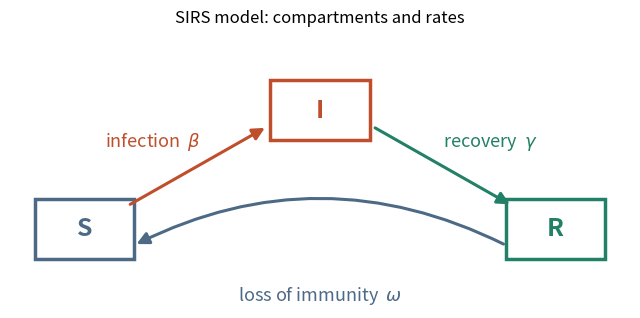

Generate this figure with matplotlib: (Note: this script raises an exception after producing the figure.)
"""Figures for Project3_8slides.tex that differ from the Part 1 notebook:
- SIRS cartoon labelled with rates only (beta, gamma, omega), not propensities
- the three "8 SSA runs vs ODE" panels as separate, fully labelled images
Same code, parameters and random seed (2026) as Project3_Part1_SIRS_SSA_vs_ODE.ipynb.
"""
import numpy as np
import matplotlib
matplotlib.use("Agg")
import matplotlib.pyplot as plt
from matplotlib.lines import Line2D
from scipy.integrate import solve_ivp

plt.rcParams.update({"figure.dpi": 110, "axes.grid": True, "grid.alpha": 0.3})

beta, gamma, omega = 0.01, 0.15, 0.025
T_MAX = 365.0


# ---------------- Cartoon: rates only ----------------
fig, ax = plt.subplots(figsize=(8, 3.6))
ax.axis("off"); ax.set_xlim(0, 10); ax.set_ylim(0, 4.2)
pos = {"S": (1.2, 1.2), "I": (5, 3.0), "R": (8.8, 1.2)}
col = {"S": "#4C6A86", "I": "#BF4E2C", "R": "#228066"}
for k, (x, y) in pos.items():
    ax.add_patch(plt.Rectangle((x-0.8, y-0.45), 1.6, 0.9, fc="white", ec=col[k], lw=2.5))
    ax.text(x, y, k, ha="center", va="center", fontsize=18, fontweight="bold", color=col[k])
arrow = dict(arrowstyle="-|>", lw=2.2, mutation_scale=18)
ax.annotate("", xy=(4.15, 2.75), xytext=(1.9, 1.55), arrowprops=dict(color=col["I"], **arrow))
ax.text(2.3, 2.45, r"infection  $\beta$", color=col["I"], ha="center", fontsize=13)
ax.annotate("", xy=(8.1, 1.55), xytext=(5.85, 2.75), arrowprops=dict(color=col["R"], **arrow))
ax.text(7.75, 2.45, r"recovery  $\gamma$", color=col["R"], ha="center", fontsize=13)
ax.annotate("", xy=(2.0, 0.95), xytext=(8.0, 0.95),
            arrowprops=dict(color=col["S"], connectionstyle="arc3,rad=0.25", **arrow))
ax.text(5, 0.12, r"loss of immunity  $\omega$", color=col["S"], ha="center", fontsize=13)
ax.set_title("SIRS model: compartments and rates", fontsize=12)
fig.savefig("img/s2_cartoon_rates.png", dpi=200, bbox_inches="tight")
plt.close(fig)


# ---------------- ODE and SSA (as in the notebook) ----------------
def sirs_rhs(t, y, beta, gamma, omega):
    S, I, R = y
    return [-beta*S*I + omega*R, beta*S*I - gamma*I, gamma*I - omega*R]

def solve_sirs(N, I0=1, t_max=T_MAX, n=2000):
    t_eval = np.linspace(0, t_max, n)
    sol = solve_ivp(sirs_rhs, (0, t_max), [N-I0, I0, 0], args=(beta, gamma, omega),
                    t_eval=t_eval, rtol=1e-9, atol=1e-12)
    return sol.t, sol.y

def endemic_I(N):
    return max(0.0, omega/(omega+gamma) * (N - gamma/beta))

def ssa_sirs(N, I0=1, t_max=T_MAX, rng=None):
    S, I, R = N - I0, I0, 0
    t = 0.0
    times, states = [t], [(S, I, R)]
    while t < t_max and I > 0:
        a = (beta*S*I, gamma*I, omega*R)
        a0 = a[0] + a[1] + a[2]
        t += rng.exponential(1.0/a0)
        u = rng.random() * a0
        if u < a[0]:
            S -= 1; I += 1
        elif u < a[0] + a[1]:
            I -= 1; R += 1
        else:
            R -= 1; S += 1
        times.append(t); states.append((S, I, R))
    return np.array(times), np.array(states)


# ---------------- Three separate, labelled SSA panels ----------------
rng = np.random.default_rng(2026)          # same seed and call order as the notebook
rng_small = np.random.default_rng(10)      # separate stream for N = 10, so the other panels stay unchanged
for N in [10, 20, 50, 100]:
    if N == 10:
        rng_N = rng_small
    else:
        rng_N = rng
    fig, ax = plt.subplots(figsize=(4.6, 3.1))
    t, y = solve_sirs(N)
    for _ in range(8):
        ts, ss = ssa_sirs(N, rng=rng_N)
        ax.step(np.append(ts, T_MAX), np.append(ss[:, 1], ss[-1, 1]), where="post", lw=0.8, alpha=0.7)
    ax.plot(t, y[1], "k", lw=2.5)
    ax.axhline(endemic_I(N), color="k", ls="--", lw=1)
    ax.set_title(f"N = {N} people: 8 SSA runs vs ODE", fontsize=13, fontweight="bold")
    ax.set_xlabel("time (days)", fontsize=12)
    ax.set_ylabel("infected people, $I(t)$", fontsize=12)
    handles = [Line2D([], [], color="k", lw=2.5, label="ODE solution"),
               Line2D([], [], color="k", ls="--", lw=1, label=f"ODE equilibrium $I^*$ = {endemic_I(N):.2f}"),
               Line2D([], [], color="tab:orange", lw=1, label="SSA runs (one colour per run)")]
    ax.legend(handles=handles, fontsize=9.5, loc="upper right", framealpha=0.9)
    ax.tick_params(labelsize=10.5)
    fig.tight_layout()
    fig.savefig(f"img/s5_ssa_labelled_N{N}.png", dpi=200)
    plt.close(fig)
print("done")
